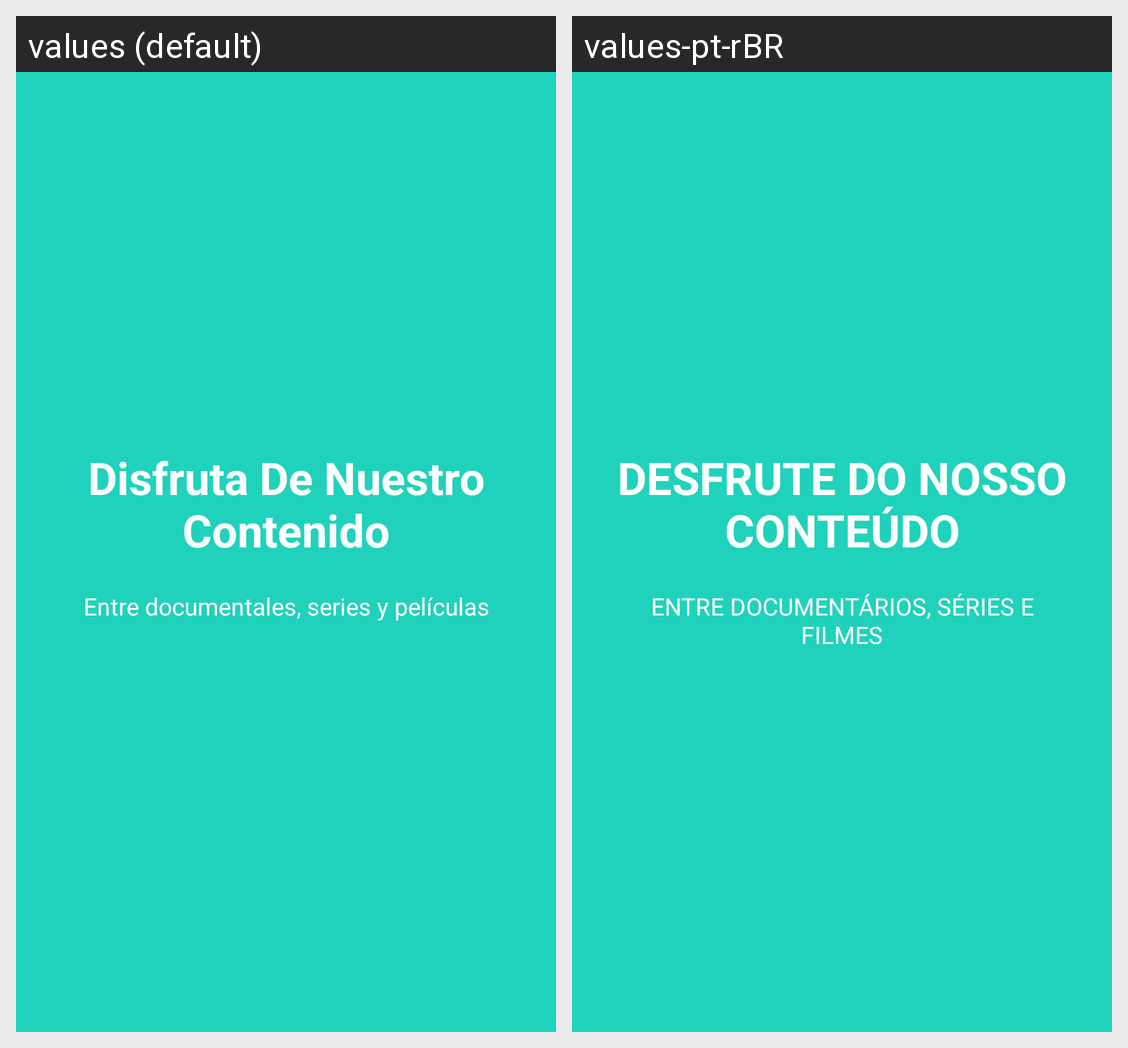

The same Android screen rendered under two of its app's locales, left to right. List the strings drawn on it with the default value and each locale's translation.
Android screen res/layout/welcome_slide2.xml rendered under 2 locales, left to right: values (default), values-pt-rBR. Device: Nexus 5 (rendered at 1080×1920; each locale shown at half size, 540×960, under a caption strip naming it); theme AppTheme.
Strings drawn on this screen, with the default value and each locale's value (text and hints the layout hard-codes, and strings that could not be matched under every locale, appear in the picture but are not listed):

slide_2_title
  values: Disfruta De Nuestro Contenido
  values-pt-rBR: DESFRUTE DO NOSSO CONTEÚDO

slide_2_desc
  values: Entre documentales, series y películas
  values-pt-rBR: ENTRE DOCUMENTÁRIOS, SÉRIES E FILMES
